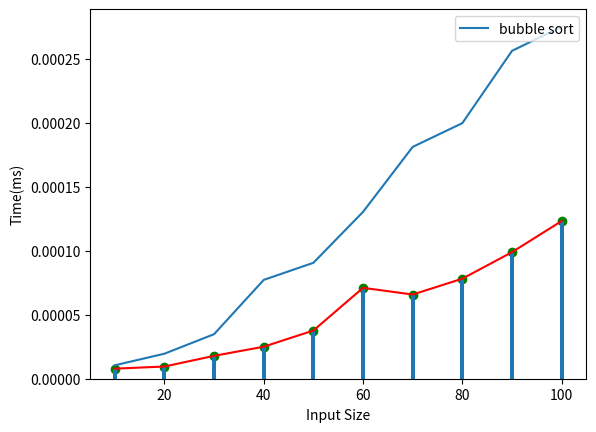

This chart was generated by the following Python code:
# // The goods packages in a supermarket are assigned an integer label. Write a C program to sort the
# // set of goods packages based on label identifier using Bubble Sort/Selection Sort and determine
# // the time required to sort. Plot a graph of number of label identifiers versus time taken.

# SelectionSort python.txt
import sys
import matplotlib.pyplot as plt
import time
from random import randint

def Selectionsort(a,n):
    for i in range (n-1):
        min=i
        for j in range (i+1,n):
            if(a[j]<a[min]):
                min=j

        a[i],a[min]=a[min],a[i]

def main():
    x=[]
    y=[]
    for n in range(10,101,10):
        a = []
        x.append(n)
        for i in range(n):
            a.append(randint(1,n))
        print('------------------------------\n')
        print (a)
        start=time.time()
        Selectionsort(a,n)
        end=time.time()
        print(a)
        gaptime=end-start
        y.append(gaptime)
    plt.plot(x,y,c='red')
    plt.scatter(x,y,c='green')
    plt.bar(x,y)
    plt.xlabel("N-size")
    plt.ylabel("Time(ms)")
    plt.show()
main()


# ------------------------------------------------------------------------------------------------------------------------------------------------------------------
#Bubble sort

import time
from random import randint
import matplotlib.pyplot as plt

def bubble(arr,n):
    for i in range(n):
        for j in range(0,n-i-1):
            if arr[j]>arr[j+1]:
                arr[j],arr[j+1]=arr[j+1],arr[j]
                
def main():
    x = []
    y = []
    for n in range(10, 101, 10):
        x.append(n)
        a = []
        for i in range(n):
            a.append(randint(1, n))

        start = time.time()
        bubble(a,n)
        end = time.time()
        elapsed = end - start
        y.append(elapsed)
        print("\n-----Sorted list----\n")
        print(a)
    plt.plot(x, y, label='bubble sort')
    plt.xlabel("Input Size")
    plt.ylabel("Time(ms)")
    plt.legend(loc='upper right')
    plt.show()
main()

